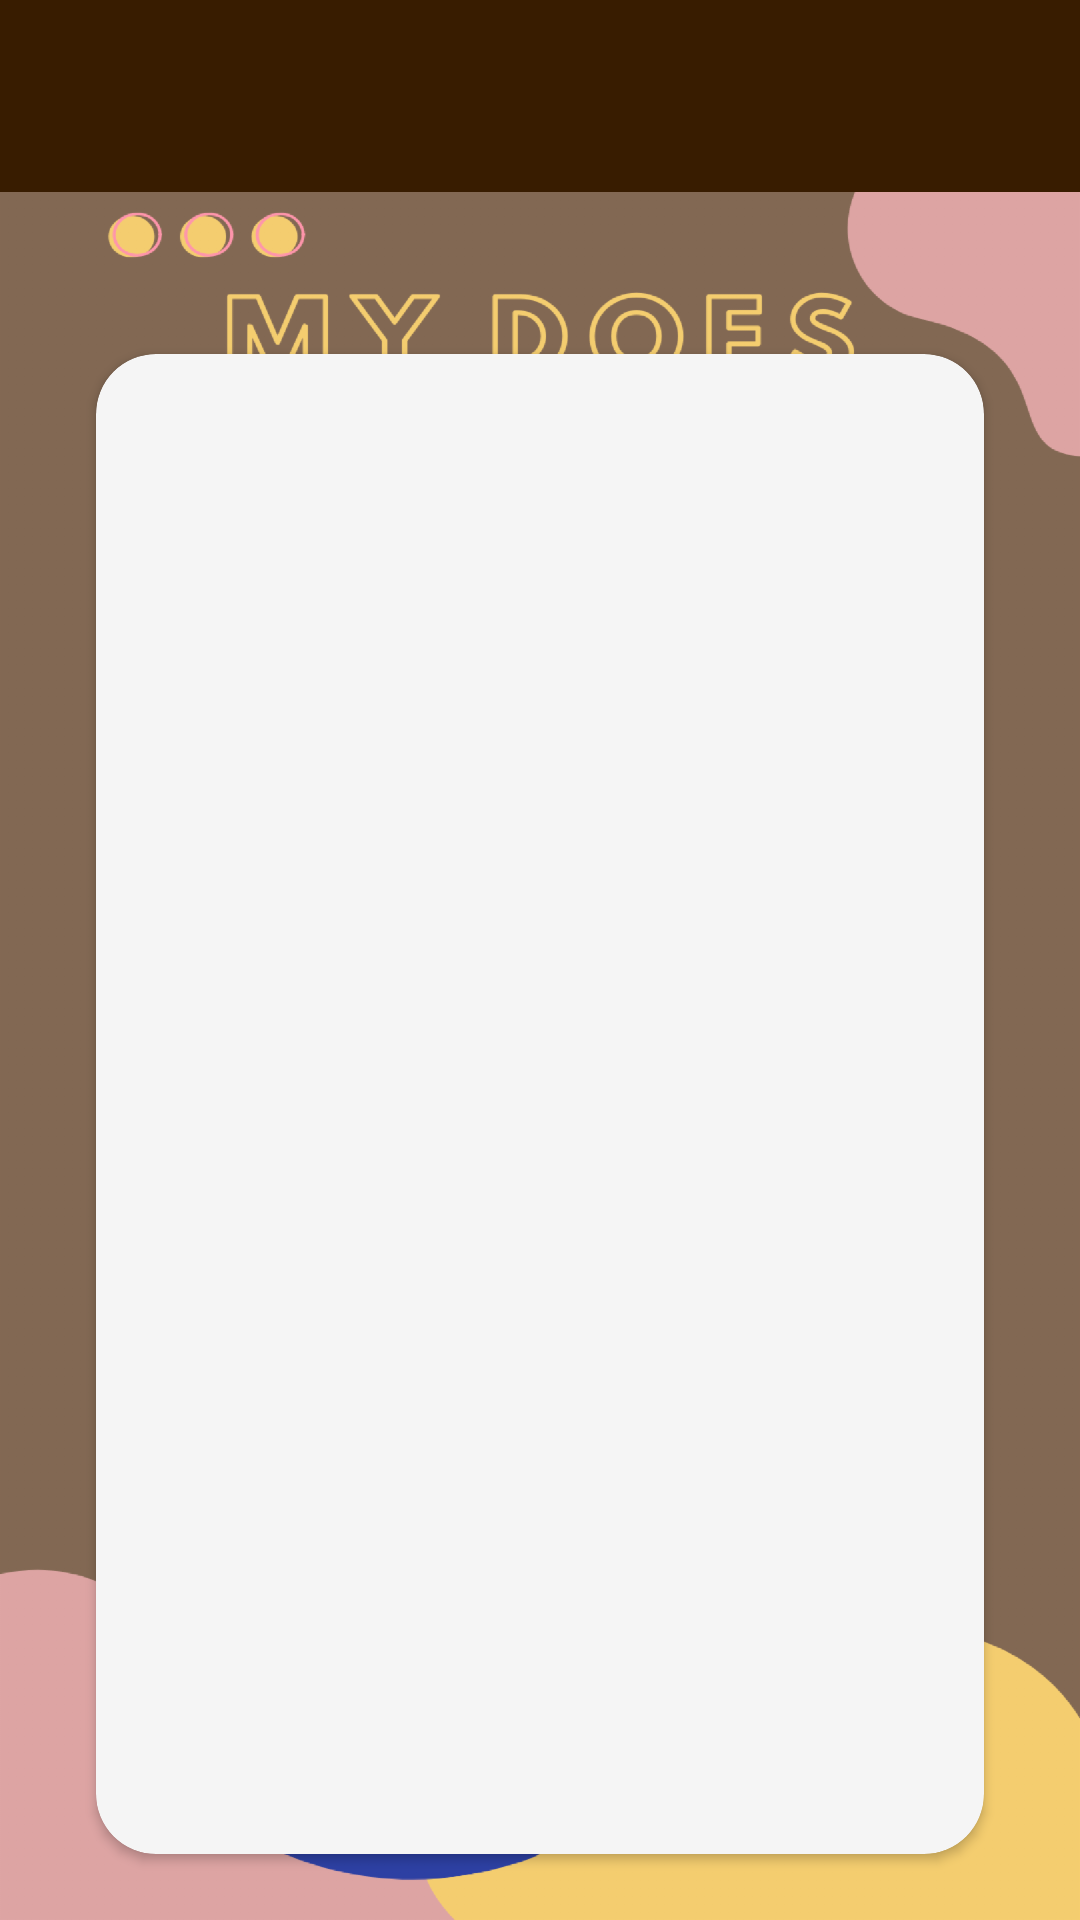

Write the Android layout XML for this screen, with the resource values it uses.
<!-- AndroidManifest.xml: application theme AppTheme -->
<!-- res/layout/activity_category_task.xml -->
<?xml version="1.0" encoding="utf-8"?>
<androidx.constraintlayout.widget.ConstraintLayout xmlns:android="http://schemas.android.com/apk/res/android"
    xmlns:app="http://schemas.android.com/apk/res-auto"
    xmlns:tools="http://schemas.android.com/tools"
    android:layout_width="match_parent"
    android:layout_height="match_parent">

    <androidx.constraintlayout.widget.ConstraintLayout
        android:layout_width="match_parent"
        android:layout_height="0dp"
        android:background="@drawable/background_all"
        app:layout_constraintBottom_toBottomOf="parent"
        app:layout_constraintEnd_toEndOf="parent"
        app:layout_constraintStart_toStartOf="parent"
        app:layout_constraintTop_toBottomOf="@+id/include">

        <androidx.cardview.widget.CardView
            android:layout_width="match_parent"
            android:layout_height="500dp"
            android:layout_marginStart="32dp"
            android:layout_marginTop="32dp"
            android:layout_marginEnd="32dp"
            app:cardBackgroundColor="@color/white_smoke"
            app:cardCornerRadius="20dp"
            app:layout_constraintBottom_toBottomOf="parent"
            app:layout_constraintEnd_toEndOf="parent"
            app:layout_constraintStart_toStartOf="parent"
            app:layout_constraintTop_toTopOf="parent">

            <androidx.recyclerview.widget.RecyclerView
                android:id="@+id/categoryRecyclerView"
                android:layout_width="match_parent"
                android:layout_height="match_parent"
                android:padding="10dp" />
        </androidx.cardview.widget.CardView>
    </androidx.constraintlayout.widget.ConstraintLayout>

    <include
        android:id="@+id/include"
        layout="@layout/layout_toolbar"
        android:layout_width="0dp"
        android:layout_height="64dp"
        app:layout_constraintEnd_toEndOf="parent"
        app:layout_constraintStart_toStartOf="parent"
        app:layout_constraintTop_toTopOf="parent" />

    <TextView
        android:id="@+id/categoryReminderTextView"
        android:layout_width="wrap_content"
        android:layout_height="wrap_content"
        android:visibility="gone"
        app:layout_constraintBottom_toBottomOf="parent"
        app:layout_constraintEnd_toEndOf="parent"
        app:layout_constraintStart_toStartOf="parent" />

</androidx.constraintlayout.widget.ConstraintLayout>
<!-- res/layout/layout_toolbar.xml (included above) -->
<?xml version="1.0" encoding="utf-8"?>
<androidx.constraintlayout.widget.ConstraintLayout xmlns:android="http://schemas.android.com/apk/res/android"
    xmlns:app="http://schemas.android.com/apk/res-auto"
    xmlns:tools="http://schemas.android.com/tools"
    android:layout_width="match_parent"
    android:layout_height="62dp"
    android:background="@color/brown_bg"
    android:orientation="vertical">

    <ImageView
        android:id="@+id/toolbarBackImageView"
        android:layout_width="30dp"
        android:layout_height="30dp"
        android:layout_marginStart="8dp"
        android:src="@drawable/ic_back"
        app:layout_constraintBottom_toBottomOf="parent"
        app:layout_constraintStart_toStartOf="parent"
        app:layout_constraintTop_toTopOf="parent" />

    <TextView
        android:id="@+id/toolbarTitleTextView"
        android:layout_width="0dp"
        android:layout_height="wrap_content"
        android:layout_marginStart="8dp"
        android:layout_marginEnd="8dp"
        android:gravity="center"
        android:textAllCaps="true"
        android:textColor="@color/white"
        android:textSize="22dp"
        app:layout_constraintBottom_toBottomOf="parent"
        app:layout_constraintEnd_toEndOf="parent"
        app:layout_constraintStart_toEndOf="@+id/toolbarBackImageView"
        app:layout_constraintTop_toTopOf="parent" />
</androidx.constraintlayout.widget.ConstraintLayout>
<!-- resources referenced by this layout -->
<resources>
  <color name="brown_bg">#381C00</color>
  <color name="white">#FFFFFF</color>
  <color name="white_smoke">#F5F5F5</color>
  <!-- drawable background_all: png bitmap (drawable-hdpi, 52027 bytes) -->
  <style name="AppTheme" parent="Theme.AppCompat.Light.NoActionBar">
          
          <item name="colorPrimary">@color/colorPrimary</item>
          <item name="colorPrimaryDark">@color/colorPrimaryDark</item>
          <item name="colorAccent">@color/brown_2</item>
          <item name="android:textViewStyle">@style/MRTextViewStyle</item>
      </style>
  <color name="colorPrimary">#008577</color>
  <color name="colorPrimaryDark">#00574B</color>
  <color name="brown_2">#836853</color>
  <style name="MRTextViewStyle" parent="android:Widget.TextView">
          <item name="android:fontFamily" />
      </style>
</resources>
